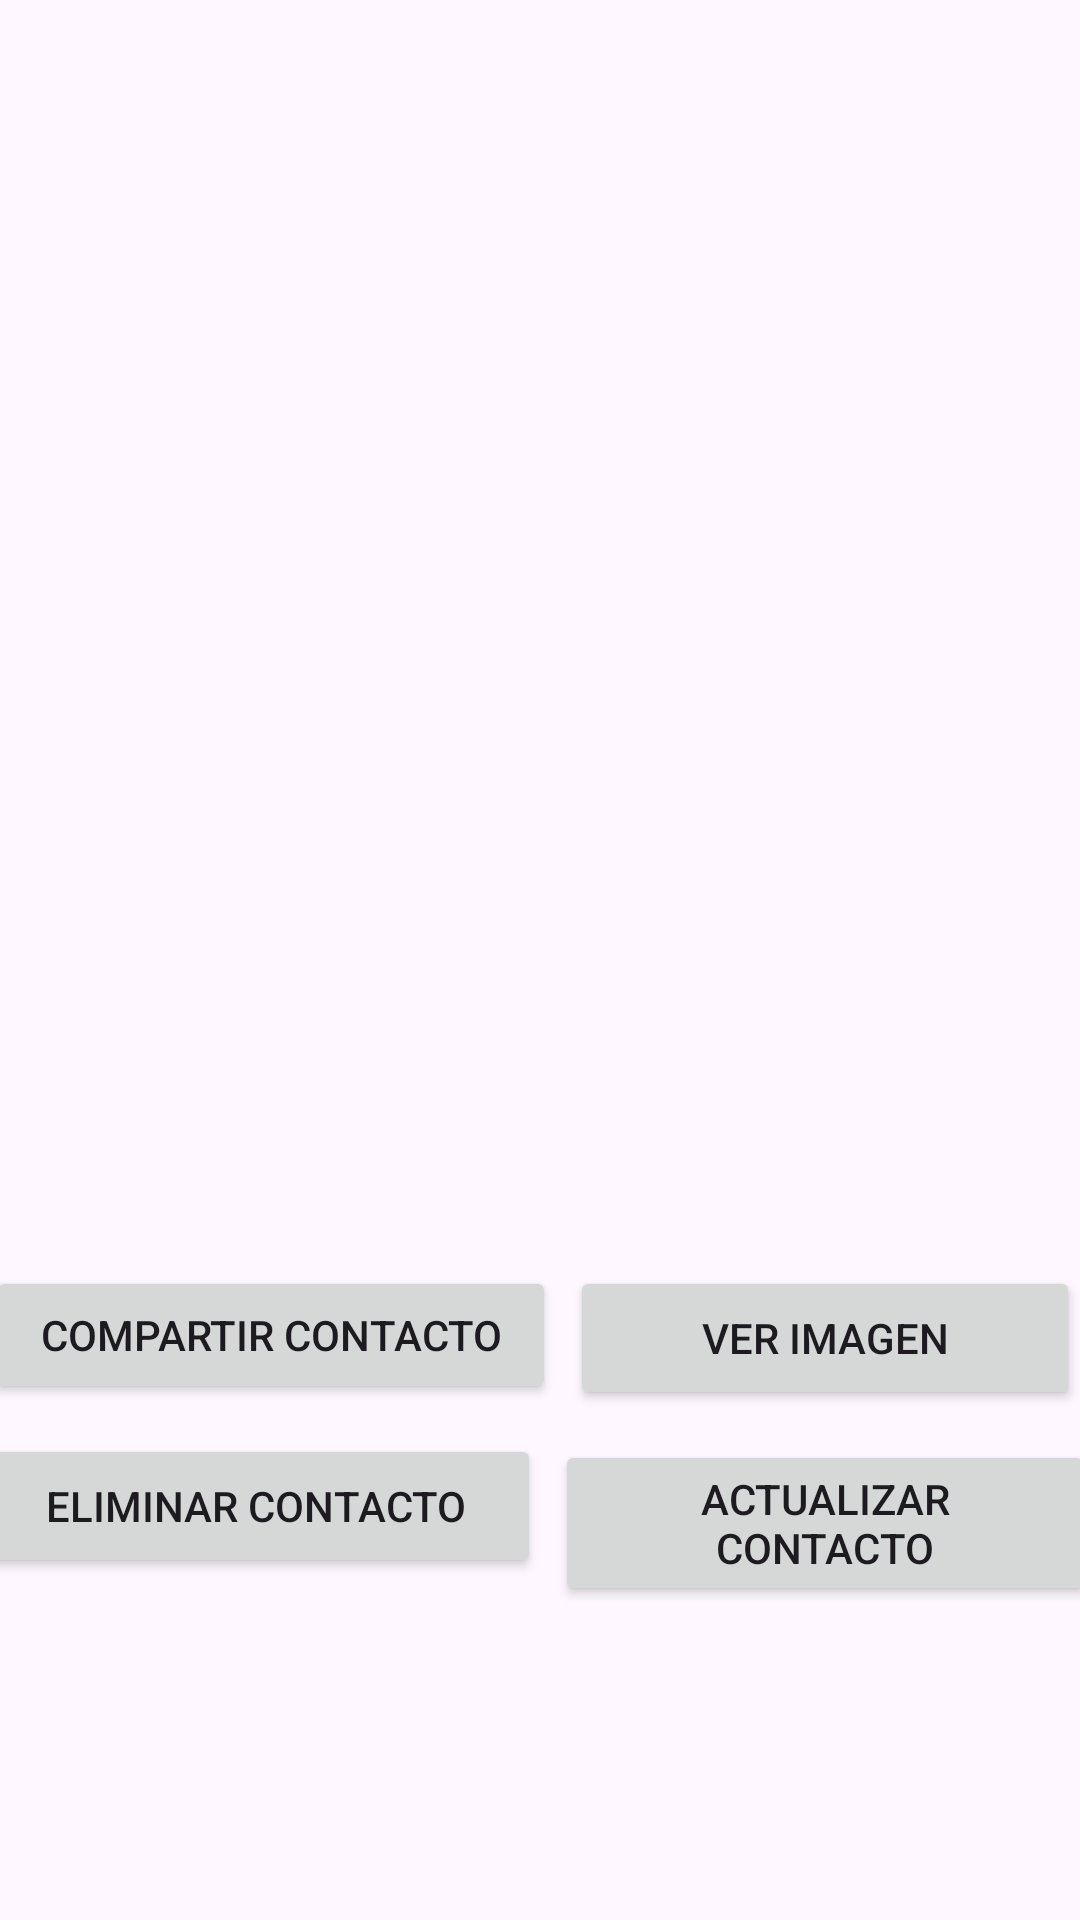

Write the Android layout XML for this screen, with the resource values it uses.
<!-- AndroidManifest.xml: application theme Theme.PM1Examen3972 -->
<!-- res/layout/activity_list.xml -->
<?xml version="1.0" encoding="utf-8"?>
<androidx.constraintlayout.widget.ConstraintLayout xmlns:android="http://schemas.android.com/apk/res/android"
    xmlns:app="http://schemas.android.com/apk/res-auto"
    xmlns:tools="http://schemas.android.com/tools"
    android:layout_width="match_parent"
    android:layout_height="match_parent"
    android:orientation="vertical"
    tools:context=".ActivityList">

    <ListView
        android:id="@+id/listcontactos"
        android:layout_width="384dp"
        android:layout_height="392dp"
        app:layout_constraintEnd_toEndOf="parent"
        app:layout_constraintStart_toStartOf="parent"
        app:layout_constraintTop_toTopOf="parent" />

    <Button
        android:id="@+id/btncompartircontacto"
        android:layout_width="190dp"
        android:layout_height="46dp"
        android:layout_marginTop="30dp"
        android:layout_marginEnd="180dp"
        android:text="Compartir Contacto"
        app:layout_constraintEnd_toEndOf="parent"
        app:layout_constraintStart_toStartOf="parent"
        app:layout_constraintTop_toBottomOf="@+id/listcontactos" />

    <Button
        android:id="@+id/btnverimagen"
        android:layout_width="170dp"
        android:layout_height="wrap_content"
        android:layout_marginStart="190dp"
        android:layout_marginTop="30dp"
        android:text="Ver Imagen"
        app:layout_constraintEnd_toEndOf="parent"
        app:layout_constraintStart_toStartOf="parent"
        app:layout_constraintTop_toBottomOf="@+id/listcontactos" />

    <Button
        android:id="@+id/btneliminarcontacto"
        android:layout_width="190dp"
        android:layout_height="wrap_content"
        android:layout_marginTop="10dp"
        android:layout_marginEnd="190dp"
        android:text="Eliminar Contacto"
        app:layout_constraintEnd_toEndOf="parent"
        app:layout_constraintStart_toStartOf="parent"
        app:layout_constraintTop_toBottomOf="@+id/btncompartircontacto" />

    <Button
        android:id="@+id/btnactualizarcontacto"
        android:layout_width="180dp"
        android:layout_height="wrap_content"
        android:layout_marginStart="190dp"
        android:layout_marginTop="10dp"
        android:text="Actualizar Contacto"
        app:layout_constraintEnd_toEndOf="parent"
        app:layout_constraintStart_toStartOf="parent"
        app:layout_constraintTop_toBottomOf="@+id/btnverimagen" />
</androidx.constraintlayout.widget.ConstraintLayout>
<!-- resources referenced by this layout -->
<resources>
  <style name="Theme.PM1Examen3972" parent="Base.Theme.PM1Examen3972" />
  <style name="Base.Theme.PM1Examen3972" parent="Theme.Material3.DayNight.NoActionBar">
          
          
      </style>
</resources>
